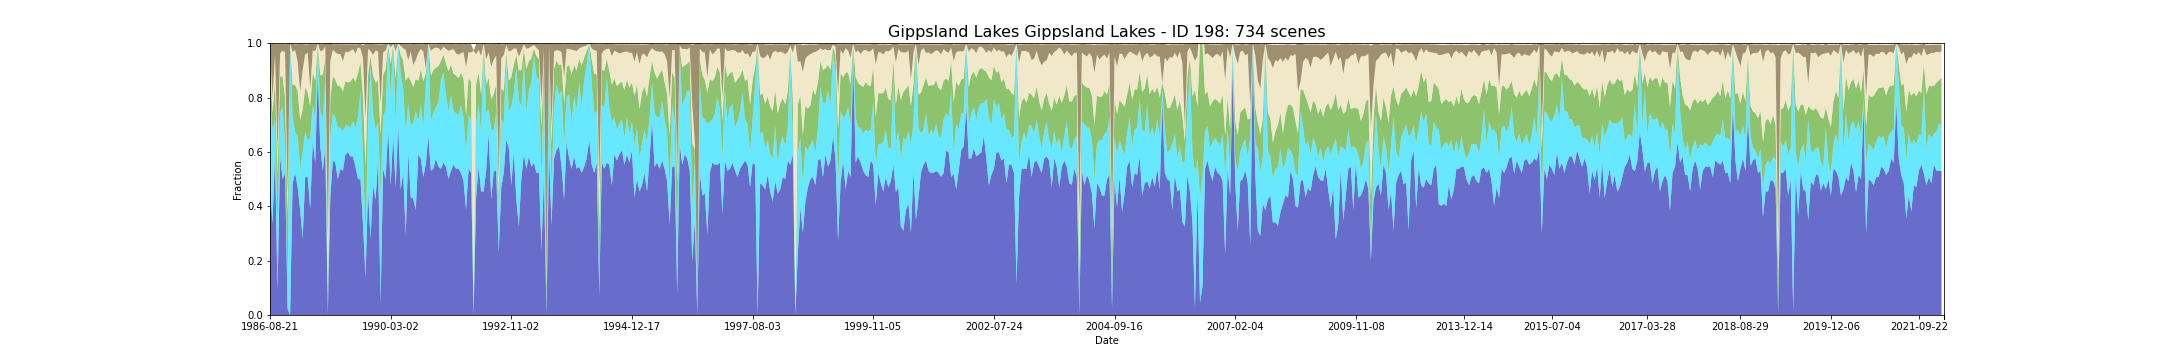

The table this chart was drawn from, first rows:
feature_id, water, wet, bs, pv, npv, pc_missing, date, s3_csv_path, display_time
198, 0.4697, 0.3485, 0.01598, 0.1102, 0.05318, 0.0, 1986-08-21T23:18:40Z, s3://dea-public-data-dev/projects/WIT/Ra…, 1986-08-21
198, 0.3361, 0.3443, 0.202, 0.06352, 0.05352, 0.07576, 1987-05-29T23:15:17Z, s3://dea-public-data-dev/projects/WIT/Ra…, 1987-05-29
198, 0.5909, 0.1288, 0.03689, 0.1388, 0.1012, 0.0, 1987-08-17T23:17:12Z, s3://dea-public-data-dev/projects/WIT/Ra…, 1987-08-17
198, 0.09091, 0.2348, 0.3955, 0.1905, 0.08553, 0.0, 1987-08-24T23:23:35Z, s3://dea-public-data-dev/projects/WIT/Ra…, 1987-08-24
198, 0.5833, 0.1591, 0.03394, 0.1351, 0.08545, 0.0, 1987-09-02T23:17:38Z, s3://dea-public-data-dev/projects/WIT/Ra…, 1987-09-02
198, 0.5, 0.2652, 0.02576, 0.1138, 0.09341, 0.0, 1987-09-09T23:24:00Z, s3://dea-public-data-dev/projects/WIT/Ra…, 1987-09-09
198, 0.5227, 0.09848, 0.02811, 0.1813, 0.1648, 0.0, 1987-09-18T23:18:02Z, s3://dea-public-data-dev/projects/WIT/Ra…, 1987-09-18
198, 0.02273, 0.07576, 0.5561, 0.2717, 0.07288, 0.0, 1987-10-11T23:24:41Z, s3://dea-public-data-dev/projects/WIT/Ra…, 1987-10-11
198, 0.0, 1.0, 0.0, 0.0, 0.0, 0.0, 1987-11-28T23:25:35Z, s3://dea-public-data-dev/projects/WIT/Ra…, 1987-11-28
198, 0.4848, 0.2424, 0.03061, 0.1198, 0.1205, 0.0, 1987-12-23T23:19:46Z, s3://dea-public-data-dev/projects/WIT/Ra…, 1987-12-23
198, 0.5227, 0.1515, 0.02106, 0.1733, 0.1273, 0.0, 1987-12-30T23:26:04Z, s3://dea-public-data-dev/projects/WIT/Ra…, 1987-12-30
198, 0.4697, 0.1894, 0.065, 0.165, 0.1073, 0.0, 1988-01-15T23:26:21Z, s3://dea-public-data-dev/projects/WIT/Ra…, 1988-01-15
198, 0.3864, 0.1515, 0.1761, 0.1802, 0.1043, 0.0, 1988-01-31T23:26:39Z, s3://dea-public-data-dev/projects/WIT/Ra…, 1988-01-31
198, 0.2803, 0.3182, 0.09652, 0.157, 0.1457, 0.0, 1988-02-09T23:20:38Z, s3://dea-public-data-dev/projects/WIT/Ra…, 1988-02-09
198, 0.5076, 0.1667, 0.03606, 0.1627, 0.1226, 0.0, 1988-02-16T23:26:55Z, s3://dea-public-data-dev/projects/WIT/Ra…, 1988-02-16
198, 0.5076, 0.1364, 0.03098, 0.175, 0.1455, 0.0, 1988-02-25T23:20:50Z, s3://dea-public-data-dev/projects/WIT/Ra…, 1988-02-25
198, 0.3906, 0.2578, 0.1675, 0.1198, 0.06281, 0.0303, 1988-03-03T23:27:05Z, s3://dea-public-data-dev/projects/WIT/Ra…, 1988-03-03
198, 0.6364, 0.1364, 0.02386, 0.1183, 0.08189, 0.0, 1988-03-19T23:27:14Z, s3://dea-public-data-dev/projects/WIT/Ra…, 1988-03-19
198, 0.5606, 0.1667, 0.02636, 0.1355, 0.1081, 0.0, 1988-03-28T23:21:07Z, s3://dea-public-data-dev/projects/WIT/Ra…, 1988-03-28
198, 0.8864, 0.1136, 0.0, 0.0, 0.0, 0.0, 1988-04-20T23:27:25Z, s3://dea-public-data-dev/projects/WIT/Ra…, 1988-04-20
198, 0.6212, 0.1288, 0.02606, 0.1321, 0.08833, 0.0, 1988-05-06T23:27:34Z, s3://dea-public-data-dev/projects/WIT/Ra…, 1988-05-06
198, 0.5303, 0.197, 0.02326, 0.1567, 0.08939, 0.0, 1988-05-31T23:21:35Z, s3://dea-public-data-dev/projects/WIT/Ra…, 1988-05-31
198, 0.6136, 0.25, 0.01061, 0.08061, 0.04348, 0.0, 1988-06-16T23:21:41Z, s3://dea-public-data-dev/projects/WIT/Ra…, 1988-06-16
198, 0.0, 0.0, 0.7219, 0.07705, 0.2047, 0.0, 1988-06-23T23:27:53Z, s3://dea-public-data-dev/projects/WIT/Ra…, 1988-06-23
198, 0.4318, 0.2273, 0.07068, 0.1409, 0.1345, 0.0, 1988-07-02T23:21:45Z, s3://dea-public-data-dev/projects/WIT/Ra…, 1988-07-02
198, 0.5682, 0.1742, 0.02068, 0.1362, 0.09689, 0.0, 1988-07-09T23:27:57Z, s3://dea-public-data-dev/projects/WIT/Ra…, 1988-07-09
198, 0.5606, 0.1667, 0.02917, 0.1389, 0.101, 0.0, 1988-08-03T23:21:49Z, s3://dea-public-data-dev/projects/WIT/Ra…, 1988-08-03
198, 0.5, 0.1894, 0.03667, 0.153, 0.1176, 0.0, 1988-08-26T23:28:03Z, s3://dea-public-data-dev/projects/WIT/Ra…, 1988-08-26
198, 0.5379, 0.1515, 0.03538, 0.1522, 0.1189, 0.0, 1988-09-04T23:21:53Z, s3://dea-public-data-dev/projects/WIT/Ra…, 1988-09-04
198, 0.5303, 0.1439, 0.0622, 0.1485, 0.1113, 0.0, 1988-09-20T23:21:49Z, s3://dea-public-data-dev/projects/WIT/Ra…, 1988-09-20
198, 0.5909, 0.1061, 0.02712, 0.1633, 0.1084, 0.0, 1988-10-29T23:27:51Z, s3://dea-public-data-dev/projects/WIT/Ra…, 1988-10-29
198, 0.5985, 0.09848, 0.02902, 0.1586, 0.1116, 0.0, 1988-11-07T23:21:41Z, s3://dea-public-data-dev/projects/WIT/Ra…, 1988-11-07
198, 0.5833, 0.1061, 0.02402, 0.1696, 0.1129, 0.0, 1988-11-30T23:27:50Z, s3://dea-public-data-dev/projects/WIT/Ra…, 1988-11-30
198, 0.5833, 0.1288, 0.01765, 0.1617, 0.1047, 0.0, 1988-12-16T23:27:37Z, s3://dea-public-data-dev/projects/WIT/Ra…, 1988-12-16
198, 0.5455, 0.1439, 0.03424, 0.1694, 0.103, 0.0, 1989-01-01T23:27:36Z, s3://dea-public-data-dev/projects/WIT/Ra…, 1989-01-01
198, 0.5, 0.2273, 0.01182, 0.1619, 0.09561, 0.0, 1989-04-23T23:26:08Z, s3://dea-public-data-dev/projects/WIT/Ra…, 1989-04-23
198, 0.5, 0.3258, 0.01818, 0.1051, 0.04864, 0.0, 1989-05-18T23:19:31Z, s3://dea-public-data-dev/projects/WIT/Ra…, 1989-05-18
198, 0.3333, 0.25, 0.04689, 0.2189, 0.1448, 0.0, 1989-07-05T23:18:39Z, s3://dea-public-data-dev/projects/WIT/Ra…, 1989-07-05
198, 0.1405, 0.157, 0.2712, 0.2509, 0.1779, 0.08333, 1989-07-21T23:18:19Z, s3://dea-public-data-dev/projects/WIT/Ra…, 1989-07-21
198, 0.4545, 0.25, 0.01735, 0.1763, 0.09811, 0.0, 1989-07-28T23:24:23Z, s3://dea-public-data-dev/projects/WIT/Ra…, 1989-07-28
198, 0.2803, 0.6364, 0.02803, 0.0372, 0.01727, 0.0, 1989-08-13T23:24:00Z, s3://dea-public-data-dev/projects/WIT/Ra…, 1989-08-13
198, 0.4773, 0.2652, 0.03977, 0.1378, 0.07697, 0.0, 1989-08-29T23:23:41Z, s3://dea-public-data-dev/projects/WIT/Ra…, 1989-08-29
198, 0.4242, 0.2576, 0.02265, 0.1739, 0.1176, 0.0, 1989-09-07T23:17:16Z, s3://dea-public-data-dev/projects/WIT/Ra…, 1989-09-07
198, 0.5682, 0.1439, 0.02674, 0.1502, 0.107, 0.0, 1989-09-23T23:16:49Z, s3://dea-public-data-dev/projects/WIT/Ra…, 1989-09-23
198, 0.04545, 0.3939, 0.2181, 0.2263, 0.1116, 0.0, 1989-10-09T23:16:31Z, s3://dea-public-data-dev/projects/WIT/Ra…, 1989-10-09
198, 0.5379, 0.197, 0.03015, 0.1488, 0.08258, 0.0, 1989-10-16T23:22:20Z, s3://dea-public-data-dev/projects/WIT/Ra…, 1989-10-16
198, 0.5, 0.25, 0.02318, 0.1545, 0.06902, 0.0, 1989-11-26T23:15:03Z, s3://dea-public-data-dev/projects/WIT/Ra…, 1989-11-26
198, 0.6818, 0.3182, 0.0, 0.0, 0.0, 0.0, 1990-02-21T23:18:33Z, s3://dea-public-data-dev/projects/WIT/Ra…, 1990-02-21
198, 0.4773, 0.3333, 0.01432, 0.1114, 0.06182, 0.0, 1990-03-02T23:12:03Z, s3://dea-public-data-dev/projects/WIT/Ra…, 1990-03-02
198, 0.6591, 0.3333, 0.002424, 0.003864, 0.001212, 0.0, 1990-03-25T23:17:29Z, s3://dea-public-data-dev/projects/WIT/Ra…, 1990-03-25
198, 0.4697, 0.2273, 0.02477, 0.1688, 0.1052, 0.0, 1990-04-03T23:11:06Z, s3://dea-public-data-dev/projects/WIT/Ra…, 1990-04-03
198, 0.697, 0.303, 0.0, 0.0, 0.0, 0.0, 1990-05-12T23:17:32Z, s3://dea-public-data-dev/projects/WIT/Ra…, 1990-05-12
198, 0.4621, 0.4242, 0.008561, 0.06909, 0.03439, 0.0, 1990-05-28T23:17:27Z, s3://dea-public-data-dev/projects/WIT/Ra…, 1990-05-28
198, 0.5227, 0.3106, 0.01621, 0.1038, 0.04424, 0.0, 1990-06-06T23:11:16Z, s3://dea-public-data-dev/projects/WIT/Ra…, 1990-06-06
198, 0.2955, 0.3788, 0.02106, 0.1877, 0.1137, 0.0, 1990-06-29T23:17:25Z, s3://dea-public-data-dev/projects/WIT/Ra…, 1990-06-29
198, 0.5985, 0.1818, 0.05932, 0.0975, 0.05977, 0.0, 1990-07-08T23:11:13Z, s3://dea-public-data-dev/projects/WIT/Ra…, 1990-07-08
198, 0.4318, 0.2652, 0.0272, 0.1648, 0.1073, 0.0, 1990-07-24T23:11:09Z, s3://dea-public-data-dev/projects/WIT/Ra…, 1990-07-24
198, 0.4286, 0.2773, 0.0784, 0.1326, 0.08084, 0.09848, 1990-09-01T23:17:07Z, s3://dea-public-data-dev/projects/WIT/Ra…, 1990-09-01
198, 0.3864, 0.3636, 0.05811, 0.1183, 0.07114, 0.0, 1990-09-17T23:17:05Z, s3://dea-public-data-dev/projects/WIT/Ra…, 1990-09-17
198, 0.5909, 0.1212, 0.03189, 0.1492, 0.1033, 0.0, 1990-09-26T23:10:48Z, s3://dea-public-data-dev/projects/WIT/Ra…, 1990-09-26
... 674 more rows
